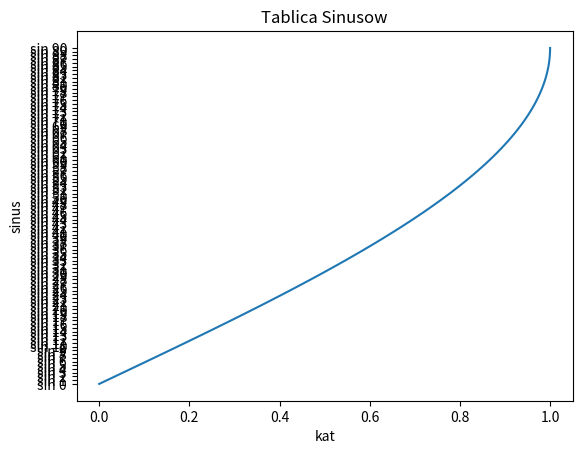

Generate this figure with matplotlib:
import math as m
import matplotlib.pyplot as plt


dane = {}

def main():

    for kat_stopnie in range(0,91):

        wynik = m.sin(kat_stopnie * m.pi/180)
        print("sin {0} = {1}".format(kat_stopnie, round(wynik, 10)))
        dane["sin {0}".format(kat_stopnie)] = wynik

    return 0

main()

plt.plot(dane.values(),dane.keys())
plt.title('Tablica Sinusow')
plt.xlabel('kat')
plt.ylabel('sinus')

plt.show()
